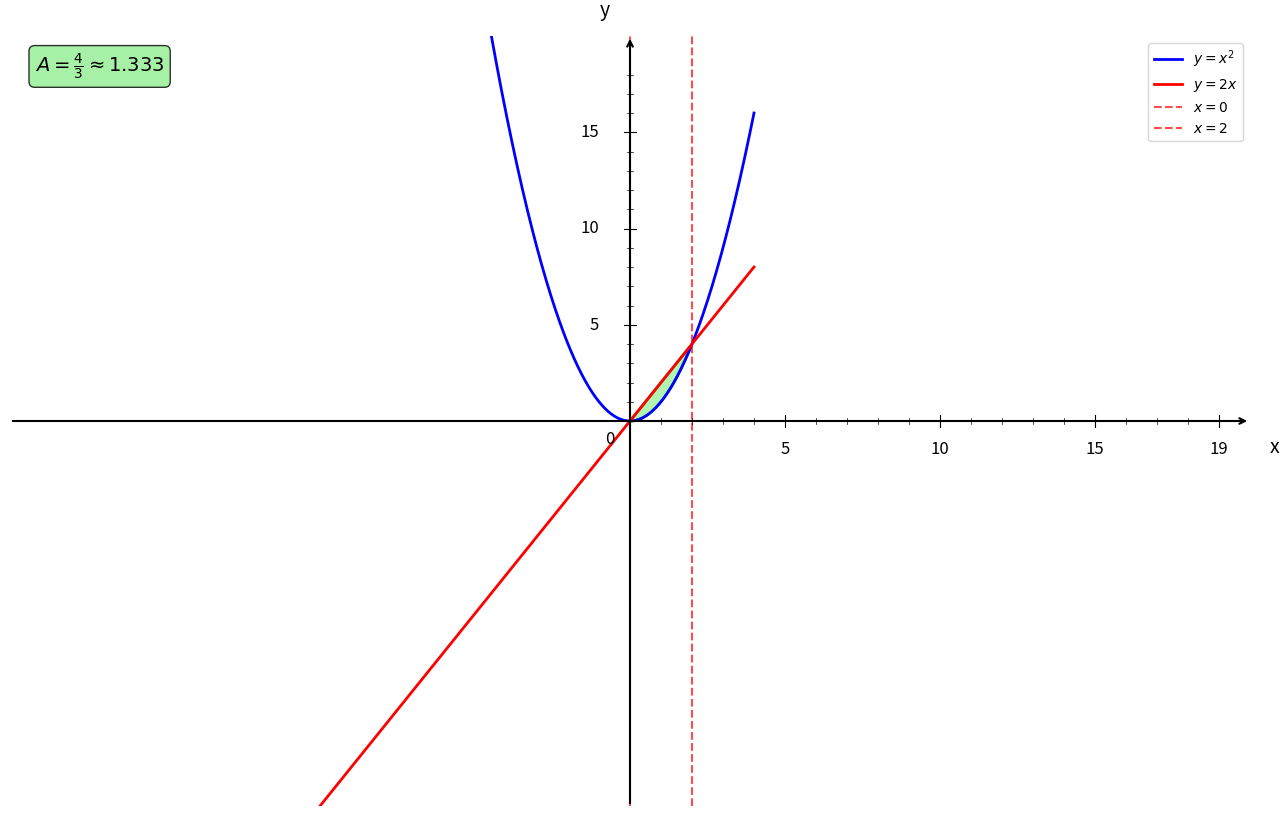

Reproduce this figure in Python. (Note: this script raises an exception after producing the figure.)
import numpy as np
import matplotlib.pyplot as plt
from matplotlib.patches import Polygon

plt.figure(figsize=(16, 10))
ax = plt.gca()

# Fonctions
def f1(x):
    return x**2

def f2(x):
    return 2*x

# Bornes d'intégration
a = 0
b = 2

# Intervalles
x1 = np.linspace(-20, 4, 1000)

# Courbes
plt.plot(x1, f1(x1), 'b-', linewidth=2, label=r'$y = x^2$')
plt.plot(x1, f2(x1), 'r-', linewidth=2, label=r'$y = 2x$')

# Remplissage de l'aire entre les courbes
x_fill = np.linspace(a, b, 100)
y1_fill = f1(x_fill)
y2_fill = f2(x_fill)

# Création du polygone pour l'aire entre les courbes
vertices = list(zip(x_fill, y1_fill)) + list(zip(x_fill[::-1], y2_fill[::-1]))
polygon = Polygon(vertices, facecolor='lightgreen', alpha=0.7, edgecolor='green', linewidth=2)
ax.add_patch(polygon)

# Droites verticales aux bornes
plt.axvline(x=a, color='red', linestyle='--', linewidth=1.5, alpha=0.7, label='$x = 0$')
plt.axvline(x=b, color='red', linestyle='--', linewidth=1.5, alpha=0.7, label='$x = 2$')

# Limites
plt.xlim(-20, 20)
plt.ylim(-20, 20)

# Désactiver ticks automatiques
ax.set_xticks([])
ax.set_yticks([])

# Supprimer spines
for spine in ax.spines.values():
    spine.set_visible(False)

# Tracer les axes avec flèches
ax.annotate("", xy=(20, 0), xytext=(-20, 0),
            arrowprops=dict(arrowstyle="->", color="black", linewidth=1.5))
ax.annotate("", xy=(0, 20), xytext=(0, -20),
            arrowprops=dict(arrowstyle="->", color="black", linewidth=1.5))

# Texte "0"
ax.text(-0.8, -1.2, '0', fontsize=12)

# Graduation manuelle
xticks_major = [5, 10, 15, 19]
yticks_major = [5, 10, 15, 19]

# Axe X grandes graduations
for x in xticks_major:
    ax.plot([x, x], [-0.3, 0.3], color="black", linewidth=0.8)
    ax.text(x, -1.0, str(x), ha='center', va='top', fontsize=12)

# Axe Y grandes graduations
for y in yticks_major:
    if y < 19:
        ax.plot([-0.2, 0.2], [y, y], color="black", linewidth=0.8)
        ax.text(-1.0, y, str(y), ha='right', va='center', fontsize=12)

# Petites graduations intermédiaires
for x in range(1, 20):
    if x not in xticks_major:
        ax.plot([x, x], [-0.15, 0.15], color="black", linewidth=0.5)

for y in range(1, 20):
    if y not in yticks_major and y < 19:
        ax.plot([-0.1, 0.1], [y, y], color="black", linewidth=0.5)

# Labels
plt.xlabel('x', fontsize=14, labelpad=15)
plt.ylabel('y', fontsize=14, labelpad=15, rotation=0)
ax.xaxis.set_label_coords(1.02, 0.48)
ax.yaxis.set_label_coords(0.48, 1.02)

# Légende
plt.legend(fontsize=10, loc='upper right')

# Ajout du calcul de l'aire
aire = 4/3
plt.text(0.02, 0.98, f'$A = \\frac{{4}}{{3}} \\approx {aire:.3f}$', 
         transform=plt.gca().transAxes, fontsize=14, fontweight='bold',
         bbox=dict(boxstyle='round', facecolor='lightgreen', alpha=0.8),
         verticalalignment='top')

# Sauvegarde
plt.savefig('/Users/anthonytabet/Desktop/OptiTABV2/OptiTAB/frontend/cours/graphe/aire_entre_courbes_question1.png', 
            dpi=300, bbox_inches='tight')
plt.show()

print("Graphique 'aire_entre_courbes_question1.png' créé avec succès!")
